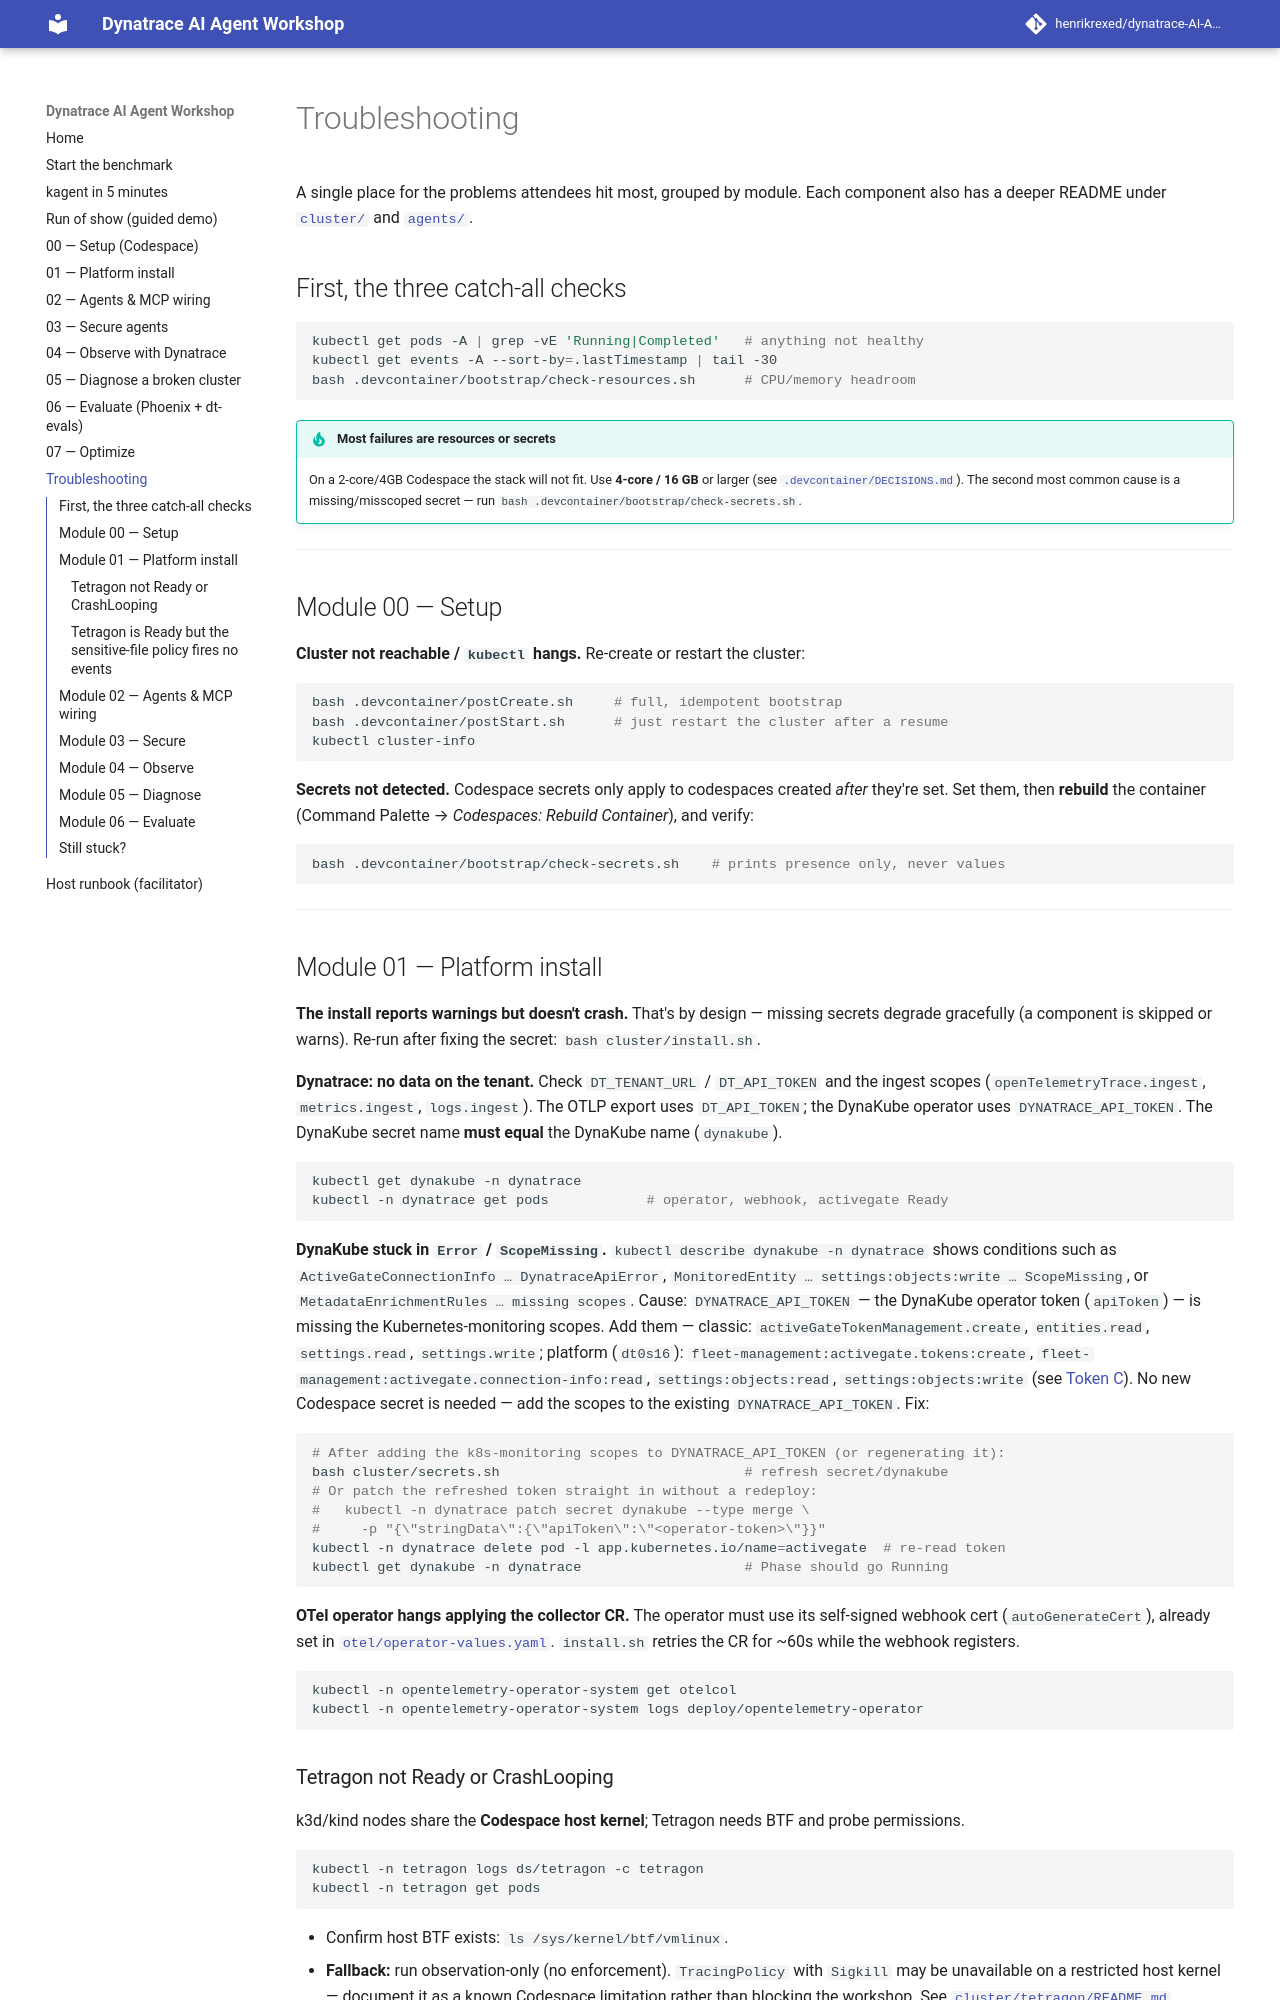

repository: henrikrexed/dynatrace-AI-Agent-Workshop · page: troubleshooting/index.html · generator: mkdocs

# Troubleshooting

A single place for the problems attendees hit most, grouped by module. Each
component also has a deeper README under
[`cluster/`](https://github.com/henrikrexed/dynatrace-AI-Agent-Workshop/tree/main/cluster)
and [`agents/`](https://github.com/henrikrexed/dynatrace-AI-Agent-Workshop/tree/main/agents).

## First, the three catch-all checks

```bash
kubectl get pods -A | grep -vE 'Running|Completed'   # anything not healthy
kubectl get events -A --sort-by=.lastTimestamp | tail -30
bash .devcontainer/bootstrap/check-resources.sh      # CPU/memory headroom
```

!!! tip "Most failures are resources or secrets"
    On a 2-core/4GB Codespace the stack will not fit. Use **4-core / 16 GB** or
    larger (see [`.devcontainer/DECISIONS.md`](https://github.com/henrikrexed/dynatrace-AI-Agent-Workshop/blob/main/.devcontainer/DECISIONS.md)).
    The second most common cause is a missing/misscoped secret — run
    `bash .devcontainer/bootstrap/check-secrets.sh`.

---

## Module 00 — Setup

**Cluster not reachable / `kubectl` hangs.** Re-create or restart the cluster:

```bash
bash .devcontainer/postCreate.sh     # full, idempotent bootstrap
bash .devcontainer/postStart.sh      # just restart the cluster after a resume
kubectl cluster-info
```

**Secrets not detected.** Codespace secrets only apply to codespaces created
*after* they're set. Set them, then **rebuild** the container (Command Palette →
*Codespaces: Rebuild Container*), and verify:

```bash
bash .devcontainer/bootstrap/check-secrets.sh    # prints presence only, never values
```

---

## Module 01 — Platform install

**The install reports warnings but doesn't crash.** That's by design — missing
secrets degrade gracefully (a component is skipped or warns). Re-run after fixing
the secret: `bash cluster/install.sh`.

**Dynatrace: no data on the tenant.** Check `DT_TENANT_URL` / `DT_API_TOKEN` and
the ingest scopes (`openTelemetryTrace.ingest`, `metrics.ingest`, `logs.ingest`).
The OTLP export uses `DT_API_TOKEN`; the DynaKube operator uses
`DYNATRACE_API_TOKEN`. The DynaKube secret name **must equal** the DynaKube name
(`dynakube`).

```bash
kubectl get dynakube -n dynatrace
kubectl -n dynatrace get pods            # operator, webhook, activegate Ready
```

**DynaKube stuck in `Error` / `ScopeMissing`.** `kubectl describe dynakube -n
dynatrace` shows conditions such as `ActiveGateConnectionInfo … DynatraceApiError`,
`MonitoredEntity … settings:objects:write … ScopeMissing`, or
`MetadataEnrichmentRules … missing scopes`. Cause: `DYNATRACE_API_TOKEN` — the
DynaKube operator token (`apiToken`) — is missing the Kubernetes-monitoring scopes.
Add them — classic: `activeGateTokenManagement.create`, `entities.read`,
`settings.read`, `settings.write`; platform (`dt0s16`):
`fleet-management:activegate.tokens:create`,
`fleet-management:activegate.connection-info:read`, `settings:objects:read`,
`settings:objects:write` (see [Token C](start-benchmark.md#4-create-the-required-tokens)).
No new Codespace secret is needed — add the scopes to the existing
`DYNATRACE_API_TOKEN`. Fix:

```bash
# After adding the k8s-monitoring scopes to DYNATRACE_API_TOKEN (or regenerating it):
bash cluster/secrets.sh                              # refresh secret/dynakube
# Or patch the refreshed token straight in without a redeploy:
#   kubectl -n dynatrace patch secret dynakube --type merge \
#     -p "{\"stringData\":{\"apiToken\":\"<operator-token>\"}}"
kubectl -n dynatrace delete pod -l app.kubernetes.io/name=activegate  # re-read token
kubectl get dynakube -n dynatrace                    # Phase should go Running
```

**OTel operator hangs applying the collector CR.** The operator must use its
self-signed webhook cert (`autoGenerateCert`), already set in
[`otel/operator-values.yaml`](https://github.com/henrikrexed/dynatrace-AI-Agent-Workshop/blob/main/cluster/otel/operator-values.yaml).
`install.sh` retries the CR for ~60s while the webhook registers.

```bash
kubectl -n opentelemetry-operator-system get otelcol
kubectl -n opentelemetry-operator-system logs deploy/opentelemetry-operator
```
